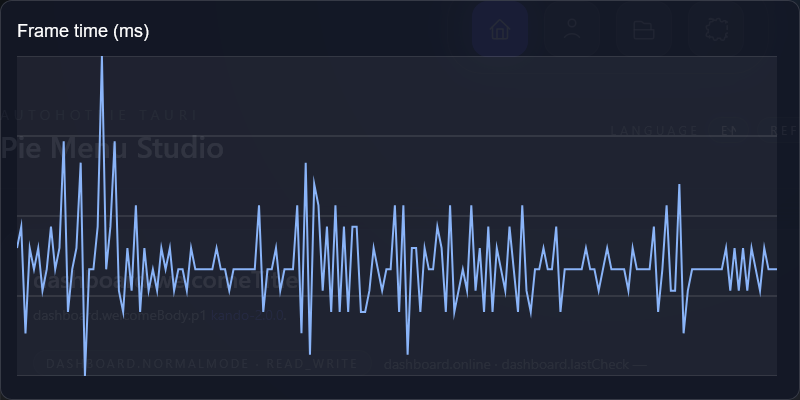

Source data for this figure (header and first rows):
frame, index, frame_time_ms
1, 0, 7
2, 1, 8
3, 2, 3
4, 3, 7
5, 4, 6
6, 5, 7
7, 6, 5
8, 7, 6
9, 8, 8
10, 9, 6
11, 10, 7
12, 11, 12
13, 12, 4
14, 13, 6
15, 14, 7
16, 15, 11
17, 16, 1
18, 17, 6
19, 18, 6
20, 19, 8
21, 20, 16
22, 21, 6
23, 22, 8
24, 23, 12
25, 24, 5
26, 25, 4
27, 26, 7
28, 27, 5
29, 28, 9
30, 29, 4
31, 30, 7
32, 31, 5
33, 32, 6
34, 33, 5
35, 34, 7
36, 35, 6
37, 36, 7
38, 37, 5
39, 38, 6
40, 39, 6
41, 40, 5
42, 41, 7
43, 42, 6
44, 43, 6
45, 44, 6
46, 45, 6
47, 46, 6
48, 47, 7
49, 48, 6
50, 49, 6
51, 50, 5
52, 51, 6
53, 52, 6
54, 53, 6
55, 54, 6
56, 55, 6
57, 56, 6
58, 57, 9
59, 58, 4
60, 59, 6
... 120 more rows
